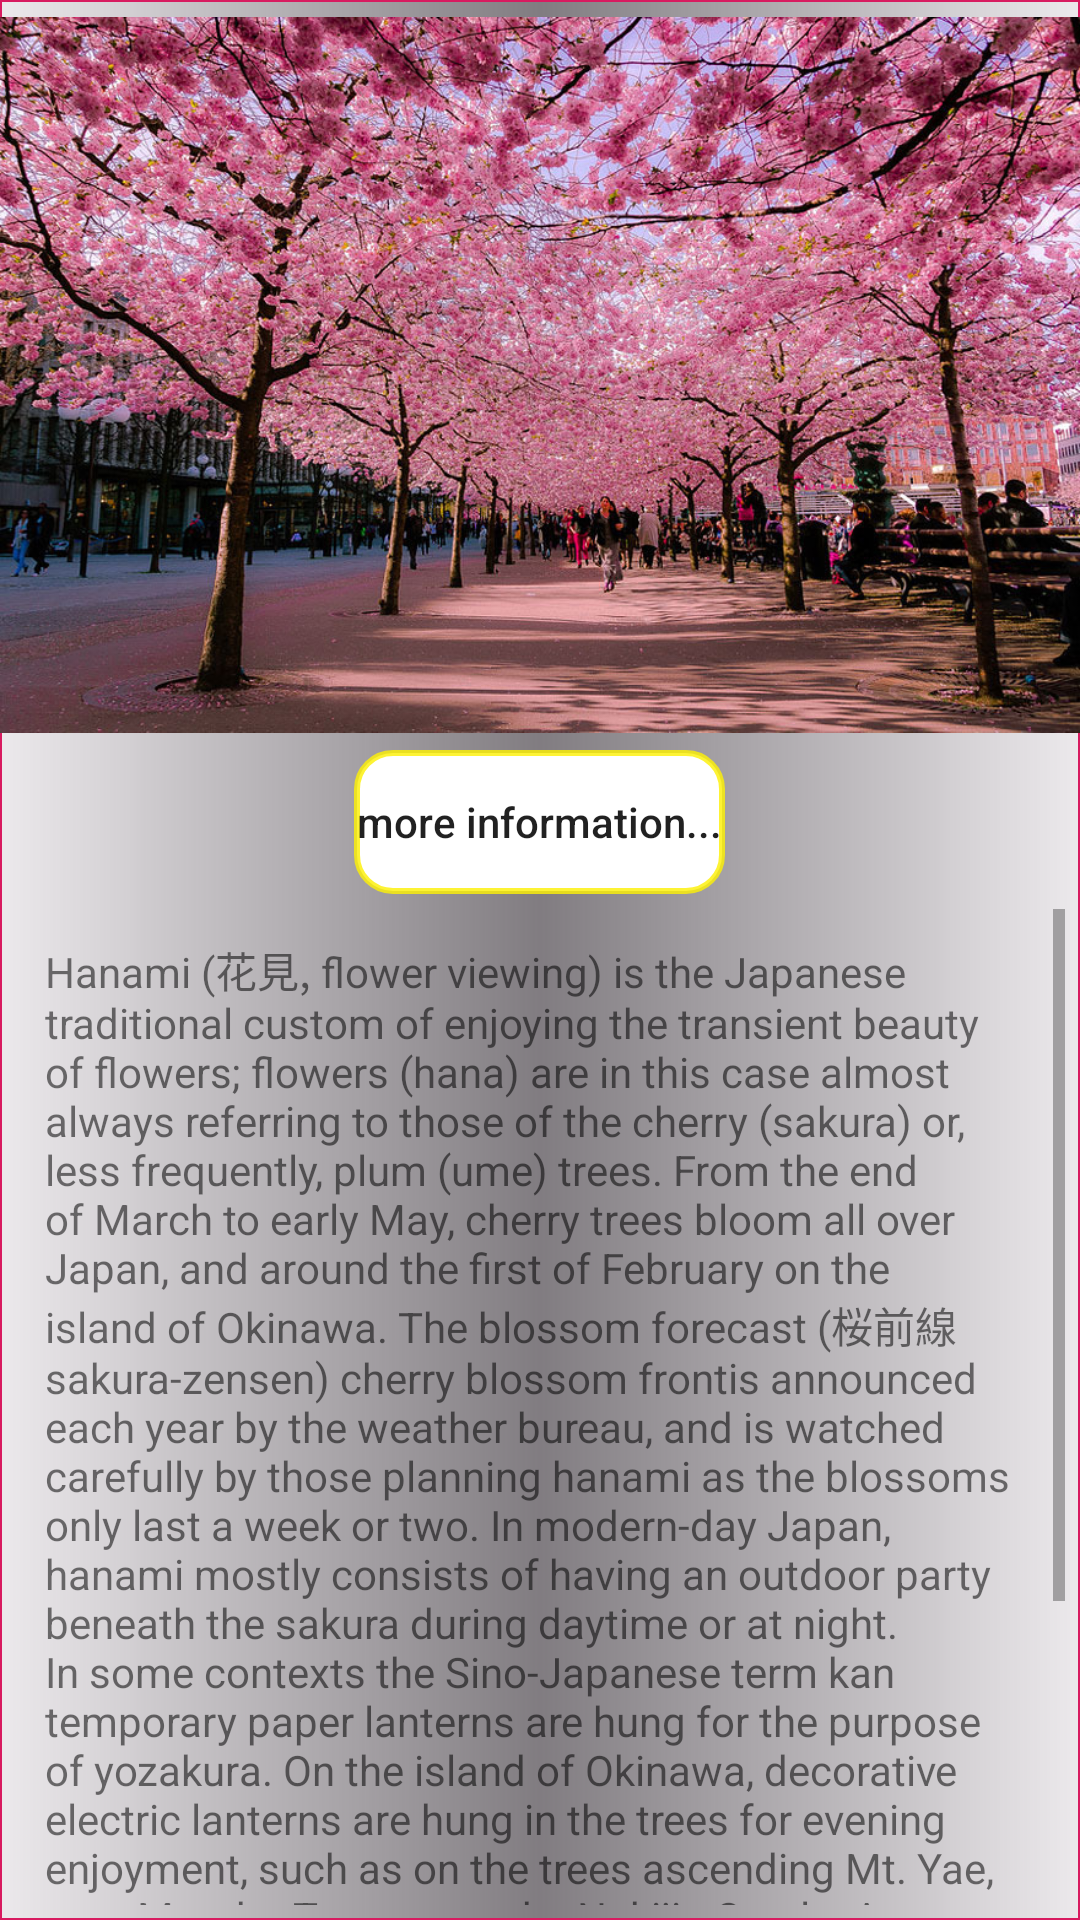

The Android layout XML behind this screen, and the referenced resources:
<!-- AndroidManifest.xml: application theme AppTheme -->
<!-- res/layout/fragment_f_r__hanami.xml -->
<?xml version="1.0" encoding="utf-8"?>
<androidx.appcompat.widget.LinearLayoutCompat xmlns:android="http://schemas.android.com/apk/res/android"
    xmlns:tools="http://schemas.android.com/tools"
    android:layout_width="match_parent"
    android:layout_height="match_parent"
    tools:context=".fragment.fR_Hanami"
    android:orientation="vertical"
    android:background="@drawable/holi_backgraund">


    <androidx.appcompat.widget.AppCompatImageView
        android:layout_gravity="top"
        android:layout_width="match_parent"
        android:layout_height="250dp"
        android:src="@drawable/hanami"/>


    <androidx.appcompat.widget.AppCompatButton
        android:layout_width="wrap_content"
        android:layout_height="wrap_content"
        android:text="more information..."
        android:textAlignment="center"
        android:textAllCaps="false"
        android:id="@+id/btn_hanami"
        android:layout_gravity="center_horizontal"
        android:background="@drawable/btn_backgaund"/>


    <ScrollView
        android:layout_margin="5dp"
        android:layout_width="match_parent"
        android:layout_height="wrap_content">


        <androidx.appcompat.widget.LinearLayoutCompat
            android:layout_width="match_parent"
            android:layout_height="wrap_content">

            <androidx.appcompat.widget.AppCompatTextView

                android:id="@+id/hanami_info"
                android:layout_width="match_parent"
                android:layout_height="wrap_content"
                android:layout_margin="10dp"
                android:text="@string/hanami" />



        </androidx.appcompat.widget.LinearLayoutCompat>
    </ScrollView>

</androidx.appcompat.widget.LinearLayoutCompat>
<!-- resources referenced by this layout -->
<resources>
  <!-- drawable btn_backgaund (drawable) -->
  <?xml version="1.0" encoding="utf-8"?>
  <shape xmlns:android="http://schemas.android.com/apk/res/android"
      android:shape="rectangle">
  
      <corners android:radius="12dp"
          />
      <padding android:top="@dimen/cardview_compat_inset_shadow"
          android:bottom="@dimen/cardview_compat_inset_shadow"
          android:right="@dimen/cardview_compat_inset_shadow"
          android:left="@dimen/cardview_compat_inset_shadow"/>
      <solid android:color="@color/wite"
          />
      <stroke android:width="2dp"
          android:color="@color/gold"
          />
  
  </shape>
  <!-- drawable hanami: jpeg bitmap (drawable, 337528 bytes) -->
  <!-- drawable holi_backgraund (drawable) -->
  <?xml version="1.0" encoding="utf-8"?>
  <shape
      xmlns:android="http://schemas.android.com/apk/res/android"
      android:shape="rectangle">
  
      <stroke android:color="@color/colorAccent"
          android:width="0.5dp"/>
      <solid android:color="@color/colorAccent"
          />
      <gradient android:centerColor="@color/black"
          android:startColor="@color/wite1"
          android:endColor="@color/wite1"
          />
  </shape>
  <string name="hanami">
          Hanami (花見, "flower viewing") is the Japanese traditional custom of enjoying the transient beauty of flowers; flowers ("hana") are in this case almost always referring to those of the cherry ("sakura") or, less frequently, plum ("ume") trees. From the end of March to early May, cherry trees bloom all over Japan, and around the first of February on the island of Okinawa. The blossom forecast (桜前線 sakura-zensen) "cherry blossom front" is announced each year by the weather bureau, and is watched carefully by those planning hanami as the blossoms only last a week or two.
  
  In modern-day Japan, hanami mostly consists of having an outdoor party beneath the sakura during daytime or at night. In some contexts the Sino-Japanese term kan temporary paper lanterns are hung for the purpose of yozakura. On the island of Okinawa, decorative electric lanterns are hung in the trees for evening enjoyment, such as on the trees ascending Mt. Yae, near Motobu Town, or at the Nakijin Castle.
  
  A more ancient form of hanami also exists in Japan, which is enjoying the plum blossoms (梅 ume) instead, which is narrowly referred to as umemi (梅見, plum-viewing). This kind of hanami is popular among older people, because they are calmer than the sakura parties, which usually involve younger people and can sometimes be very crowded and noisy.
      </string>
  <style name="AppTheme" parent="Theme.AppCompat.DayNight.DarkActionBar">
          
          <item name="colorPrimary">@color/blue</item>
          <item name="colorPrimaryDark">@color/blue2</item>
          <item name="colorAccent">@color/colorAccent</item>
      </style>
  <color name="wite">#FFFFFF</color>
  <color name="gold">#D0FDF107</color>
  <color name="colorAccent">#D81B60</color>
  <color name="black">#81090009</color>
  <color name="wite1">#B7E6E2E6</color>
  <color name="blue">#07CCFD</color>
  <color name="blue2">#BE0B55E6</color>
</resources>
